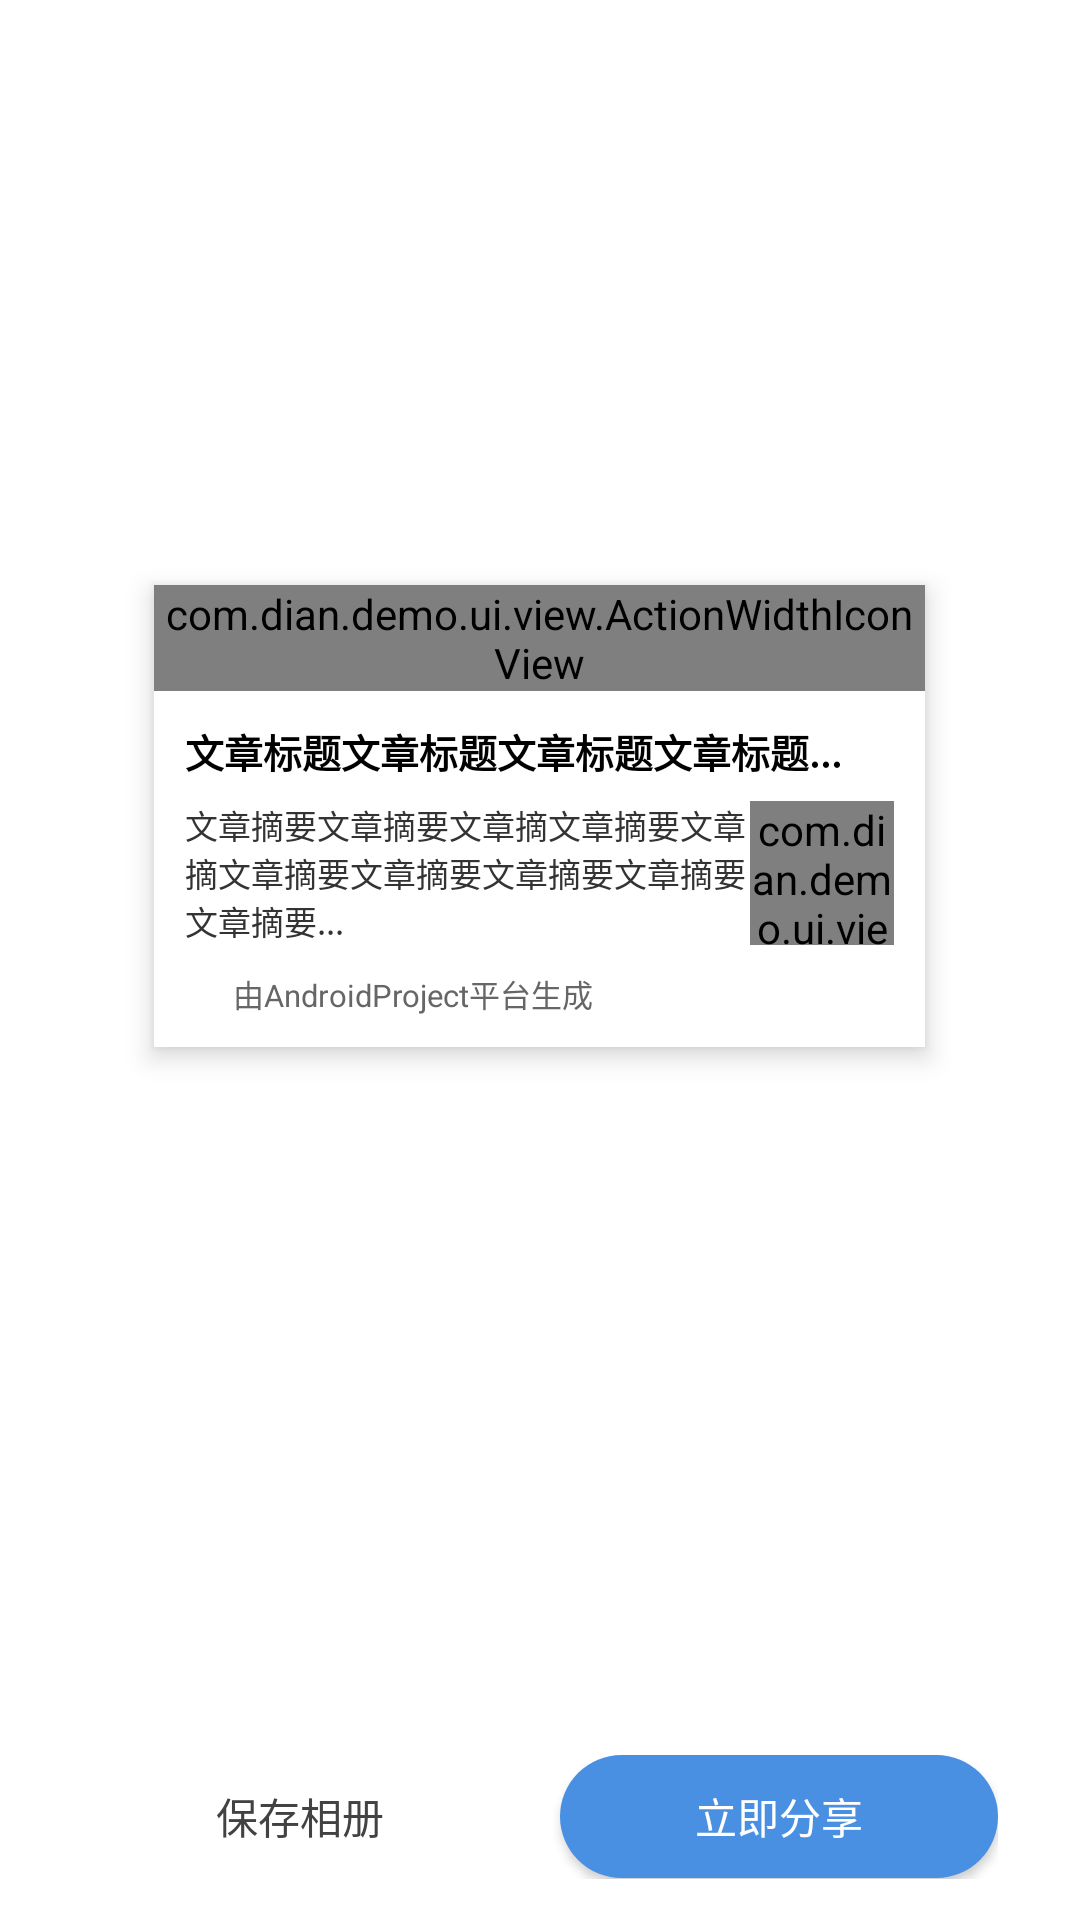

Produce the Android XML layout that renders to this screen, including the resource entries it uses.
<!-- AndroidManifest.xml: application theme AppTheme.Normal -->
<!-- res/layout/dialog_web_share.xml -->
<?xml version="1.0" encoding="utf-8"?>
<layout xmlns:android="http://schemas.android.com/apk/res/android"
    xmlns:tools="http://schemas.android.com/tools">

    <data>

    </data>

    <RelativeLayout
        android:id="@+id/rl_root"
        android:layout_width="match_parent"
        android:layout_height="match_parent">

        <RelativeLayout
            android:layout_width="match_parent"
            android:layout_height="match_parent"
            android:layout_above="@id/rv_data">
            
            <LinearLayout
                android:id="@+id/cardContainer"
                android:layout_width="@dimen/dp_300"
                android:layout_height="wrap_content"
                android:layout_centerInParent="true"
                android:background="@android:color/white"
                android:elevation="@dimen/dp_6"
                android:orientation="vertical">

                
                <com.dian.demo.ui.view.ActionWidthIconView
                    android:id="@+id/mainImage"
                    android:layout_width="match_parent"
                    android:layout_height="match_parent"
                    android:scaleType="centerCrop"
                    tools:src="@tools:sample/backgrounds/scenic" />

                
                <LinearLayout
                    android:layout_width="match_parent"
                    android:layout_height="wrap_content"
                    android:orientation="vertical"
                    android:padding="@dimen/dp_12">

                    
                    <TextView
                        android:id="@+id/title"
                        android:layout_width="match_parent"
                        android:layout_height="wrap_content"
                        android:ellipsize="end"
                        android:maxLines="1"
                        android:text="文章标题文章标题文章标题文章标题..."
                        android:textColor="#000000"
                        android:textSize="@dimen/dp_15"
                        android:textStyle="bold" />

                    <LinearLayout
                        android:layout_width="match_parent"
                        android:layout_height="wrap_content"
                        android:layout_marginTop="@dimen/dp_8"
                        android:orientation="horizontal">
                        
                        <TextView
                            android:id="@+id/tv_content"
                            android:layout_width="0dp"
                            android:layout_height="wrap_content"
                            android:layout_weight="1"
                            android:ellipsize="end"
                            android:maxLines="3"
                            android:text="文章摘要文章摘要文章摘文章摘要文章摘文章摘要文章摘要文章摘要文章摘要文章摘要..."
                            android:textColor="#333333"
                            android:textSize="@dimen/dp_13" />

                        
                        <com.dian.demo.ui.view.ActionIconView
                            android:id="@+id/iv_code"
                            android:layout_width="@dimen/dp_56"
                            android:layout_height="@dimen/dp_56"
                            android:background="#000000" />
                    </LinearLayout>


                    
                    <LinearLayout
                        android:id="@+id/ll_source"
                        android:layout_width="wrap_content"
                        android:layout_height="wrap_content"
                        android:layout_marginTop="@dimen/dp_10"
                        android:gravity="center_vertical"
                        android:orientation="horizontal">

                        <ImageView
                            android:layout_width="@dimen/dp_14"
                            android:layout_height="@dimen/dp_14"
                            android:src="@mipmap/ic_launcher" />

                        <TextView
                            android:id="@+id/source"
                            android:layout_width="wrap_content"
                            android:layout_height="wrap_content"
                            android:layout_marginStart="4dp"
                            android:text="由AndroidProject平台生成"
                            android:textColor="#666666"
                            android:textSize="@dimen/dp_12" />
                    </LinearLayout>

                </LinearLayout>
            </LinearLayout>
        </RelativeLayout>


        
        <androidx.recyclerview.widget.RecyclerView
            android:id="@+id/rv_data"
            android:layout_width="match_parent"
            android:layout_height="wrap_content"
            android:layout_above="@+id/bottomButtons"
            android:padding="@dimen/dp_16"
            android:scrollbars="none" />


        
        <LinearLayout
            android:id="@+id/bottomButtons"
            android:layout_width="match_parent"
            android:layout_height="@dimen/dp_80"
            android:layout_alignParentBottom="true"
            android:gravity="center"
            android:orientation="horizontal"
            android:paddingHorizontal="@dimen/dp_32"
            android:paddingVertical="@dimen/dp_16">

            <Button
                android:id="@+id/btnSave"
                android:layout_width="0dp"
                android:layout_height="@dimen/dp_48"
                android:layout_weight="1"
                android:background="@drawable/btn_white_round"
                android:text="保存相册"
                android:textColor="#424242" />

            <Space
                android:layout_width="@dimen/dp_16"
                android:layout_height="@dimen/dp_1" />

            <Button
                android:id="@+id/btnShare"
                android:layout_width="0dp"
                android:layout_height="@dimen/dp_48"
                android:layout_weight="1"
                android:background="@drawable/btn_blue_round"
                android:text="立即分享"
                android:textColor="#ffffff" />
        </LinearLayout>

    </RelativeLayout>
</layout>
<!-- resources referenced by this layout -->
<resources>
  <dimen name="dp_1">2.4381dp</dimen>
  <dimen name="dp_10">24.3810dp</dimen>
  <dimen name="dp_12">29.2571dp</dimen>
  <dimen name="dp_13">31.6952dp</dimen>
  <dimen name="dp_14">34.1333dp</dimen>
  <dimen name="dp_15">36.5714dp</dimen>
  <dimen name="dp_16">39.0095dp</dimen>
  <dimen name="dp_300">731.4286dp</dimen>
  <dimen name="dp_32">78.0190dp</dimen>
  <dimen name="dp_48">117.0286dp</dimen>
  <dimen name="dp_56">136.5333dp</dimen>
  <dimen name="dp_6">14.6286dp</dimen>
  <dimen name="dp_8">19.5048dp</dimen>
  <dimen name="dp_80">195.0476dp</dimen>
  <!-- drawable btn_blue_round (drawable) -->
  <?xml version="1.0" encoding="utf-8"?>
  <shape xmlns:android="http://schemas.android.com/apk/res/android" android:shape="rectangle">
      <solid android:color="#4A90E2"/>
      <corners android:radius="@dimen/dp_24"/>
  </shape>
  <style name="AppTheme.Normal">
          <item name="android:statusBarColor">@color/colorPink</item>
          <item name="android:windowBackground">@color/bg_common</item>
      </style>
  <dimen name="dp_24">58.5143dp</dimen>
  <color name="colorPink">#F34981</color>
  <color name="bg_common">#FFFFFFFF</color>
</resources>
